Run: headless pygame with SDL's dummy video driver; simulated clock (each Clock.tick advances the game by its frame time, no real sleeping); random seed 0; keys injected as events and as key.get_pressed() state; mouse plan: one left click at the window centre at the start of phase 2, then a move to the lower-right quarter at the start of phase 3.
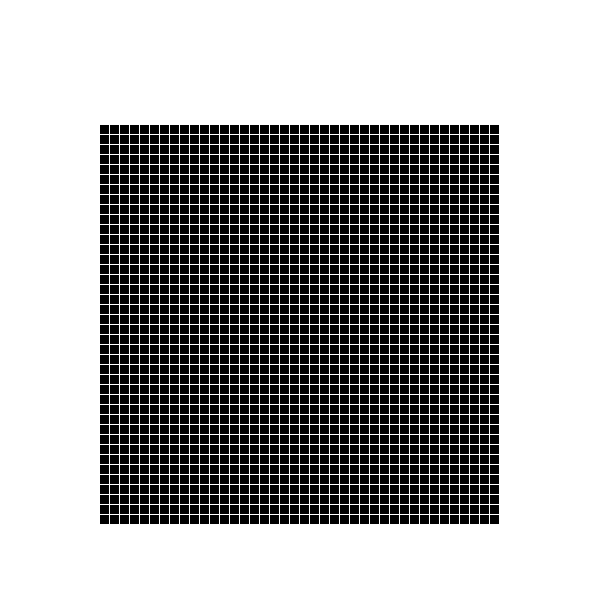
Frame 1 of 4 · flips 1–60 · no input
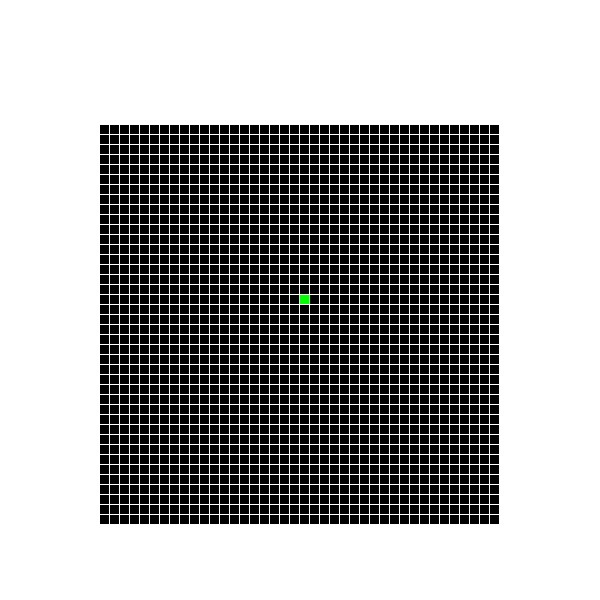
Frame 2 of 4 · flips 61–180 · clicked the window centre · tapped SPACE, RETURN · held RIGHT (→), D
Frame 3 of 4 · flips 181–300 · moved the mouse to the lower-right quarter · held DOWN (↓), S · screen unchanged from frame 2, image omitted
Frame 4 of 4 · flips 301–420 · held LEFT (←), A, UP (↑), W · screen unchanged from frame 3, image omitted

The pygame program that drew these frames:

import pygame
import math

# Start
pygame.init()
pygame.display.set_caption('Application Title')

m_dwidth = 600
m_dheight = 600
m_display = pygame.display.set_mode((m_dwidth, m_dheight))

# Tile types
T_EMPTY = 0
T_BLOCKED = 1
T_START = 2
T_END = 3

# Colors
c_white = pygame.Color(255, 255, 255)

c_black = pygame.Color(0, 0, 0)
c_red = pygame.Color(255, 0, 0)
c_green = pygame.Color(0, 255, 0)
c_blue = pygame.Color(0, 0, 255)

tile_colors = {
    T_EMPTY: c_black,
    T_BLOCKED: c_blue,
    T_START: c_green,
    T_END: c_red
}

# Objects (Move to a better place later)
# Field = 40 * 40 tiles
# Tile Codes
# 0 = regular unused tile
field = [[0] * 40 for _ in range(40)]

tile_width = 10
tile_height = 10

field_width = tile_width * 40
field_height = tile_height * 40

field_start_x = (m_dwidth - field_width) / 2
field_start_y = 125

# Functions
def draw_field():
    tile_padding_x = 1
    tile_padding_y = 1

    tile_offset_x = 0
    tile_offset_y = 0

    y_range = range(len(field))
    x_range = range(len(field[0]))
    for y in y_range:
        for x in x_range:
            tile_rect = [field_start_x + tile_offset_x, field_start_y + tile_offset_y, tile_width-tile_padding_x, tile_height-tile_padding_y]
            
            tile_color = tile_colors[field[y][x]]
            pygame.draw.rect(m_display, tile_color, tile_rect)

            tile_offset_x += tile_width

        tile_offset_x = 0
        tile_offset_y += tile_height

def mouse_pos_to_field_index(mouse_x, mouse_y):
    tile_x_index = math.floor((mouse_x - field_start_x) / tile_width)
    tile_y_index = math.floor((mouse_y - field_start_y) / tile_height)

    return (tile_x_index, tile_y_index)

def tile_click_logic(x, y, new_type):
    # Only empty tiles are allowed to be converted
    if field[y][x] == T_EMPTY:
        field[y][x] = new_type

# Main loop
m_fps = 30
m_clock = pygame.time.Clock()
m_quit = False

start_tile_placed = False
end_tile_placed = False
placing_tile = False

while not m_quit:
    for event in pygame.event.get():
        if event.type == pygame.QUIT:
            m_quit = True
            break
        
        if event.type == pygame.MOUSEBUTTONDOWN:
            mouse_x, mouse_y = pygame.mouse.get_pos()

            # Check if within field bounds            
            if (mouse_x >= field_start_x and mouse_x <= field_start_x + field_width
                and mouse_y >= field_start_y and mouse_y <= field_start_y + field_height):
                
                # Get clicked tile
                tile_x_index, tile_y_index = mouse_pos_to_field_index(mouse_x, mouse_y)

                # Setting up field before search begins
                tile_type = T_EMPTY
                if not start_tile_placed:
                    placing_tile = True
                    tile_type = T_START
                    start_tile_placed = True
                elif not end_tile_placed:
                    placing_tile = True
                    tile_type = T_END
                    end_tile_placed = True

                tile_click_logic(tile_x_index, tile_y_index, tile_type)
            else:
                # Check for button clicks etc.
                print('Clicked outside the field!')

        elif event.type == pygame.MOUSEBUTTONUP:
            placing_tile = False

        if pygame.mouse.get_pressed()[0] and not placing_tile:
            mouse_x, mouse_y = pygame.mouse.get_pos()
            
            tile_x_index, tile_y_index = mouse_pos_to_field_index(mouse_x, mouse_y)
            
            if start_tile_placed and end_tile_placed:
                tile_click_logic(tile_x_index, tile_y_index, T_BLOCKED)

    # Clear display
    m_display.fill(c_white)

    # Draw on display
    draw_field()

    # Update display
    pygame.display.update()

    m_clock.tick(m_fps)

# Exit
pygame.quit()
quit()
